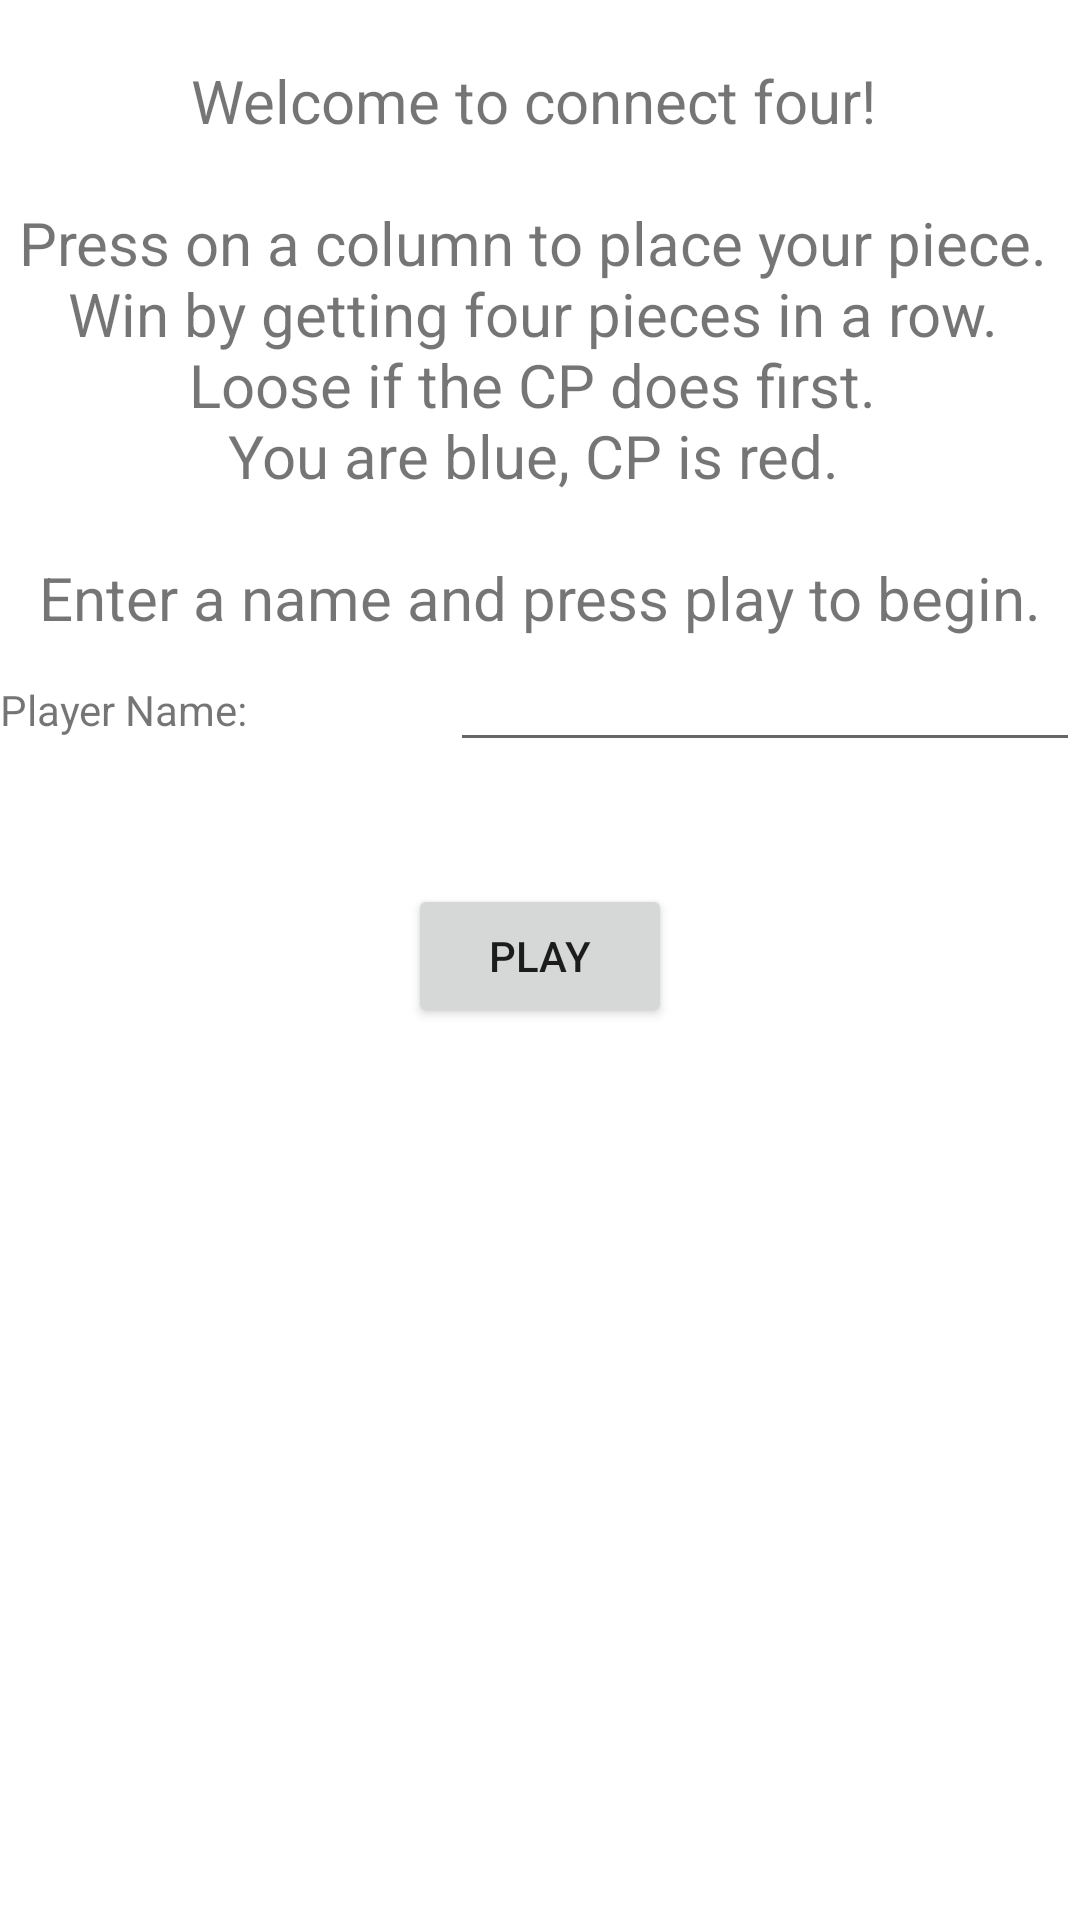

Layout XML and referenced resources for this Android screen:
<!-- AndroidManifest.xml: application theme Theme.ConnectFour -->
<!-- res/layout/fragment_welcome.xml -->
<?xml version="1.0" encoding="utf-8"?>
<LinearLayout xmlns:android="http://schemas.android.com/apk/res/android"
    xmlns:tools="http://schemas.android.com/tools"
    android:layout_width="match_parent"
    android:layout_height="match_parent"
    android:orientation="vertical"
    android:gravity="center_horizontal"
    tools:context=".WelcomeFragment">

    <TextView
        android:id="@+id/welcome_text"
        android:layout_width="match_parent"
        android:layout_height="wrap_content"
        android:layout_marginTop="20dp"
        android:gravity="center"
        android:text="@string/welcome_text"
        android:textSize="20sp" />

    <LinearLayout
        android:layout_width="match_parent"
        android:layout_height="50dp"
        android:orientation="horizontal">

        <TextView
            android:id="@+id/textView3"
            android:layout_width="wrap_content"
            android:layout_height="wrap_content"
            android:layout_weight="1"
            android:text="@string/enter_name" />

        <EditText
            android:id="@+id/enterPersonName"
            android:layout_width="wrap_content"
            android:layout_height="wrap_content"
            android:ems="10"
            android:inputType="textPersonName" />

    </LinearLayout>

    <Button
        android:id="@+id/play"
        android:layout_width="wrap_content"
        android:layout_height="wrap_content"
        android:layout_marginTop="32dp"
        android:text="@string/play" />

</LinearLayout>
<!-- resources referenced by this layout -->
<resources>
  <string name="enter_name">Player Name:</string>
  <string name="play">Play</string>
  <string name="welcome_text">Welcome to connect four! \n\nPress on a column to place your piece. \nWin by getting four pieces in a row. \nLoose if the CP does first. \nYou are blue, CP is red. \n\nEnter a name and press play to begin.</string>
  <style name="Theme.ConnectFour" parent="Theme.MaterialComponents.DayNight.DarkActionBar">
          
          <item name="colorPrimary">@color/purple_500</item>
          <item name="colorPrimaryVariant">@color/purple_700</item>
          <item name="colorOnPrimary">@color/white</item>
          
          <item name="colorSecondary">@color/teal_200</item>
          <item name="colorSecondaryVariant">@color/teal_700</item>
          <item name="colorOnSecondary">@color/black</item>
          
          <item name="android:statusBarColor">?attr/colorPrimaryVariant</item>
          
      </style>
  <!-- not gathered from this repository: default colours our renderer supplied (Android Studio template values) -->
  <color name="purple_500">#FF6200EE</color>
  <color name="purple_700">#FF3700B3</color>
  <color name="teal_200">#FF03DAC5</color>
  <color name="teal_700">#FF018786</color>
  <color name="black">#FF000000</color>
  <color name="white">#FFFFFFFF</color>
</resources>
